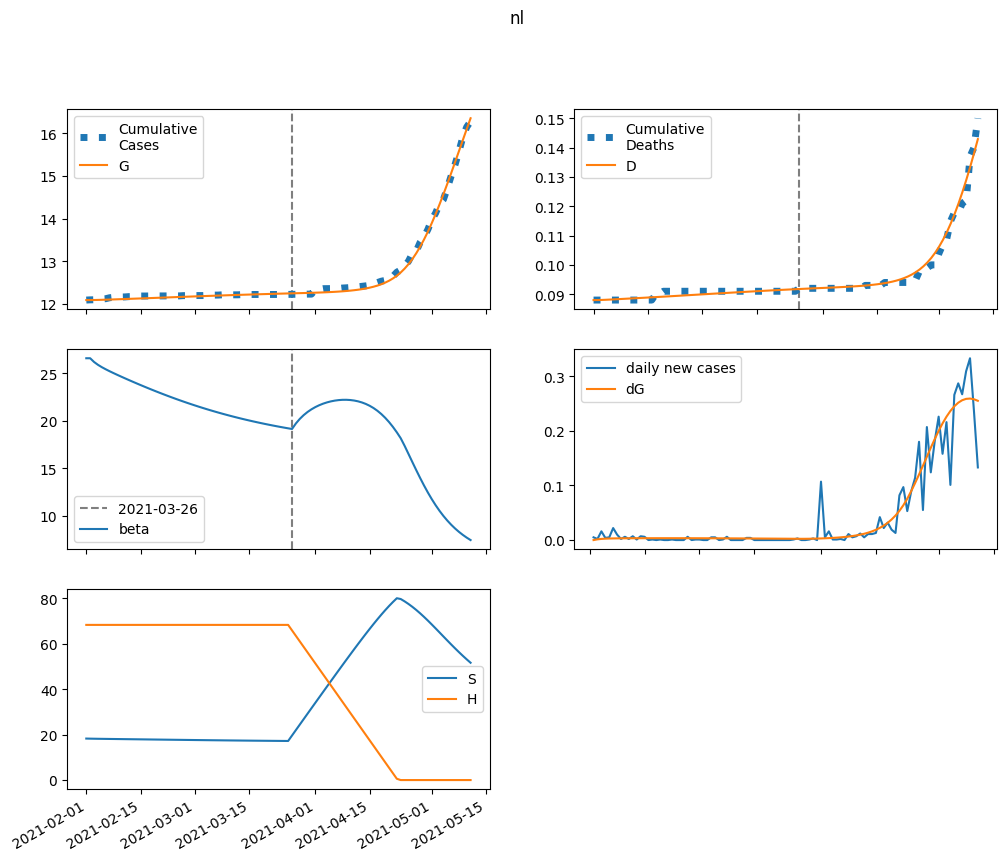

Values plotted in this chart, from the file beside it:
series, 2021-02-01, 2021-02-02, 2021-02-03, 2021-02-04, 2021-02-05, 2021-02-06, 2021-02-07, 2021-02-08, 2021-02-09, 2021-02-10, 2021-02-11, 2021-02-12, 2021-02-13, 2021-02-14, 2021-02-15, 2021-02-16, 2021-02-17, 2021-02-18, 2021-02-19, 2021-02-20, 2021-02-21, 2021-02-22, 2021-02-23
S, 18280, 18240, 18207, 18180, 18156, 18132, 18110, 18088, 18065, 18043, 18021, 17999, 17977, 17955, 17933, 17911, 17889, 17867, 17845, 17823, 17801, 17779, 17757
E, 0.0, 40.88, 64.39, 78.21, 86.55, 91.76, 95.18, 97.54, 99.27, 100.6, 101.6, 102.5, 103.2, 103.8, 104.3, 104.7, 105, 105.2, 105.3, 105.3, 105.2, 105.1, 104.8
I, 26, 20.35, 17.27, 15.62, 14.78, 14.39, 14.26, 14.27, 14.35, 14.47, 14.61, 14.75, 14.89, 15.02, 15.15, 15.26, 15.36, 15.45, 15.52, 15.59, 15.64, 15.67, 15.7
A, 140.3, 112.2, 96.99, 88.92, 84.9, 83.15, 82.67, 82.89, 83.47, 84.25, 85.1, 85.97, 86.81, 87.62, 88.37, 89.05, 89.66, 90.21, 90.68, 91.07, 91.39, 91.63, 91.79
IH, 0.0, 1.922, 2.904, 3.392, 3.624, 3.732, 3.781, 3.808, 3.827, 3.848, 3.872, 3.899, 3.93, 3.963, 3.996, 4.03, 4.063, 4.094, 4.123, 4.15, 4.175, 4.196, 4.214
IN, 3.723, 7.244, 9.766, 11.71, 13.31, 14.7, 15.97, 17.14, 18.26, 19.32, 20.34, 21.33, 22.29, 23.21, 24.1, 24.96, 25.79, 26.59, 27.36, 28.1, 28.81, 29.49, 30.13
D, 88.0, 88.0, 88.04, 88.09, 88.15, 88.22, 88.29, 88.36, 88.43, 88.5, 88.57, 88.64, 88.72, 88.79, 88.86, 88.94, 89.01, 89.09, 89.16, 89.24, 89.32, 89.39, 89.47
R, 0.0, 28.26, 51.59, 72.26, 91.54, 110.2, 128.5, 146.9, 165.4, 184, 202.9, 222, 241.3, 260.9, 280.7, 300.7, 320.9, 341.2, 361.7, 382.4, 403.2, 424.1, 445.1
G, 12094, 12094, 12095, 12097, 12100, 12103, 12106, 12109, 12112, 12115, 12119, 12122, 12125, 12129, 12132, 12135, 12139, 12142, 12146, 12149, 12153, 12156, 12159
H, 68348, 68348, 68348, 68348, 68348, 68348, 68348, 68348, 68348, 68348, 68348, 68348, 68348, 68348, 68348, 68348, 68348, 68348, 68348, 68348, 68348, 68348, 68348
beta, 26.6, 26.6, 26.21, 25.91, 25.66, 25.44, 25.24, 25.04, 24.85, 24.66, 24.48, 24.3, 24.12, 23.95, 23.77, 23.6, 23.43, 23.27, 23.1, 22.94, 22.78, 22.63, 22.48
